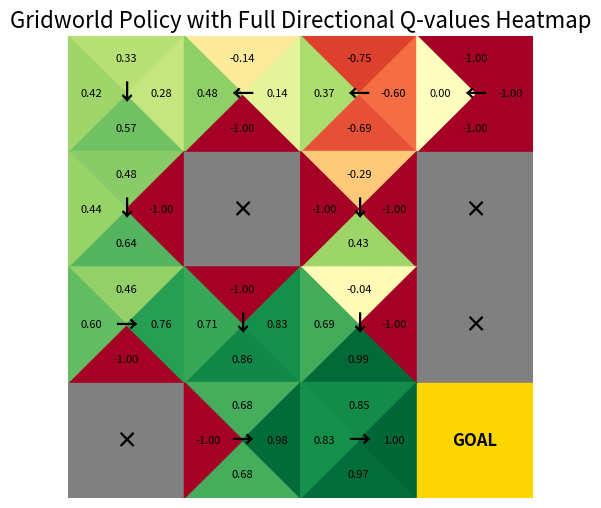

This chart was generated by the following Python code:
import random
import numpy as np
import matplotlib.pyplot as plt
from matplotlib.patches import Polygon
env = [["s", "b", "b", "b"],
       ["b", "f", "b", "f"],
       ["b", "b", "b", "f"],
       ["f", "b", "b", "g"]]
episode = 5000
gamma = 1
epsilon = 0.2
policy_list = []
Q = [0 for _ in range(64)]
Q_times = [0 for _ in range(64)]


def reward(i, j):
    if env[i][j] == "f":
        return -1
    elif env[i][j] == "g":
        return 1
    else:
        return 0


class Person:
    def __init__(self):
        self.i = 0
        self.j = 0


def greedy(p):
    num = random.random()
    index = p.i * 4 + p.j
    lst = Q[index * 4:index * 4 + 4]
    max_value = max(lst)
    best_actions = [a + 1 for a in range(4) if lst[a] == max_value]  # 找到所有最优动作
    if num < 1 - epsilon:
        return random.choice(best_actions)
    else:
        return random.randint(1, 4)


def loop():
    global epsilon
    for t in range(episode):
        p = Person()
        s_list = [1]
        a_list = []
        while reward(p.i, p.j) == 0:
            if t == 0:
                a = random.randint(1, 4)
                move(p, a)
            else:
                a = greedy(p)
                move(p, a)
            a_list.append(a)
            s_list.append(p.i * 4 + p.j + 1)
        g_list = [0 for _ in range(len(s_list))]
        for k in range(len(s_list)):
            if k == 0:
                g_list[len(s_list) - k - 1] = 0
            else:
                g_list[len(s_list) - k - 1] = reward(p.i, p.j) * gamma ** (k - 1)

        for k in range(len(s_list) - 1):
            a = a_list[k]
            s = s_list[k]
            Q[s * 4 + a - 5] = (Q[s * 4 + a - 5] * Q_times[s * 4 + a - 5] + g_list[k]) / (Q_times[s * 4 + a - 5] + 1)
            Q_times[s * 4 + a - 5] += 1


def move(p, direction):
    if direction == 1 and p.i != 0:
        p.i += -1
    elif direction == 2 and p.i != 3:
        p.i += 1
    elif direction == 3 and p.j != 0:
        p.j += -1
    elif direction == 4 and p.j != 3:
        p.j += 1


def policy():
    for i in range(16):
        lst = Q[i * 4:i * 4 + 4]
        max_index = lst.index(max(lst)) + 1
        policy_list.append(max_index)


def examine():
    p = Person()
    step = 0
    while reward(p.i, p.j) == 0 and step < 100:
        move(p, policy_list[p.i * 4 + p.j])
        step += 1
    if reward(p.i, p.j) == 1:
        print("Success!")
    elif reward(p.i, p.j) == -1:
        print("Fail!")
    else:
        print("Endless!")


# 策略动作映射
action_arrows = {1: "↑", 2: "↓", 3: "←", 4: "→"}

# 计算每个状态各个方向的 Q 值
def get_q_values():
    Q_values = np.zeros((4, 4, 4))  # 4x4网格, 每个网格有4个方向的Q值
    for i in range(4):
        for j in range(4):
            state_index = i * 4 + j
            Q_values[i, j, :] = Q[state_index * 4:state_index * 4 + 4]  # 获取4个方向的Q值
    return Q_values

# 画策略+Q值热力图（风车样式展示四个方向的Q值）
def plot_grid_policy():
    Q_values = get_q_values()  # 获取Q值矩阵
    fig, ax = plt.subplots(figsize=(6, 6))
    cmap = plt.cm.RdYlGn  # 热力颜色映射

    # 在每个格子上绘制策略箭头 & 特殊标记
    for i in range(4):
        for j in range(4):
            state_index = i * 4 + j

            # 特殊状态的固定颜色
            if env[i][j] == "f":  # 陷阱 (灰色)
                rect = plt.Rectangle([j - 0.5, i - 0.5], 1, 1, color='gray')
                ax.add_patch(rect)
                ax.text(j, i, "×", ha="center", va="center", fontsize=16, fontweight="bold", color="black")

            elif env[i][j] == "g":  # 终点 (金色)
                rect = plt.Rectangle([j - 0.5, i - 0.5], 1, 1, color='gold')
                ax.add_patch(rect)
                ax.text(j, i, "GOAL", ha="center", va="center", fontsize=12, fontweight="bold", color="black")

            else:
                # 获取当前状态四个方向的Q值
                q_up, q_down, q_left, q_right = Q_values[i, j]
                norm = plt.Normalize(vmin=np.min(Q_values), vmax=np.max(Q_values))

                # 画上方小三角形 (↑)
                triangle_up = Polygon([[j, i], [j - 0.5, i - 0.5], [j + 0.5, i - 0.5]], 
                                      color=cmap(norm(q_up)))
                ax.add_patch(triangle_up)
                ax.text(j, i - 0.3, f"{q_up:.2f}", ha="center", va="center", fontsize=8, color="black")

                # 画下方小三角形 (↓)
                triangle_down = Polygon([[j, i], [j - 0.5, i + 0.5], [j + 0.5, i + 0.5]], 
                                        color=cmap(norm(q_down)))
                ax.add_patch(triangle_down)
                ax.text(j, i + 0.3, f"{q_down:.2f}", ha="center", va="center", fontsize=8, color="black")

                # 画左方小三角形 (←)
                triangle_left = Polygon([[j, i], [j - 0.5, i - 0.5], [j - 0.5, i + 0.5]], 
                                        color=cmap(norm(q_left)))
                ax.add_patch(triangle_left)
                ax.text(j - 0.3, i, f"{q_left:.2f}", ha="center", va="center", fontsize=8, color="black")

                # 画右方小三角形 (→)
                triangle_right = Polygon([[j, i], [j + 0.5, i - 0.5], [j + 0.5, i + 0.5]], 
                                         color=cmap(norm(q_right)))
                ax.add_patch(triangle_right)
                ax.text(j + 0.3, i, f"{q_right:.2f}", ha="center", va="center", fontsize=8, color="black")

                # 显示最优策略箭头
                best_action = policy_list[state_index]
                ax.text(j, i, action_arrows[best_action], ha="center", va="center", fontsize=16, fontweight="bold", color="black")

    # 设置图像格式
    ax.set_xticks(np.arange(-0.5, 4, 1))
    ax.set_yticks(np.arange(-0.5, 4, 1))
    ax.set_xticklabels([])
    ax.set_yticklabels([])
    ax.axis("off")  # 隐藏坐标轴
    plt.grid(color="black", linestyle="-", linewidth=2)

    plt.title("Gridworld Policy with Full Directional Q-values Heatmap", fontsize=16)
    plt.gca().invert_yaxis()  # 使坐标原点在左下角
    plt.show()


def main():
    loop()
    policy()
    examine()
    plot_grid_policy()

if __name__ == "__main__":
    main()
